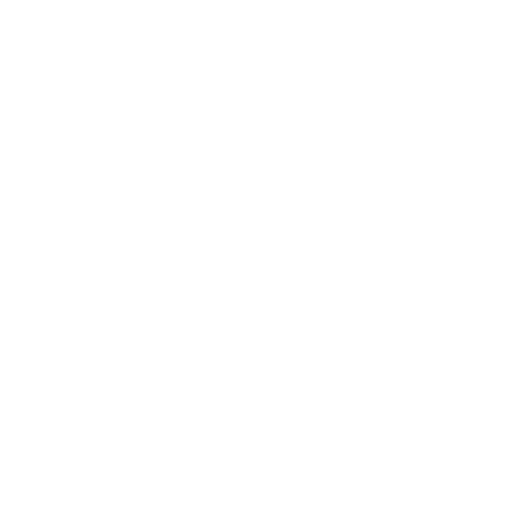
t = 0.00 s
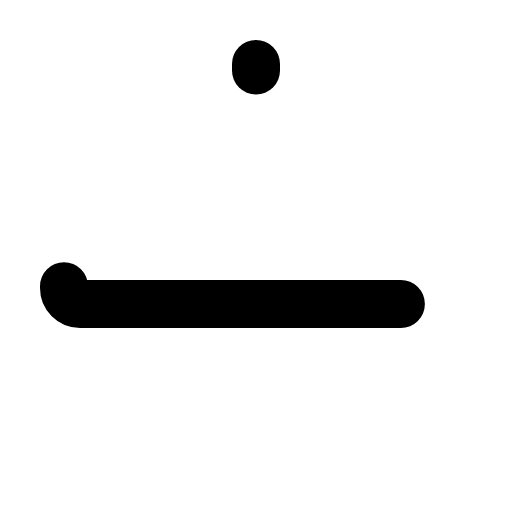
t = 0.60 s
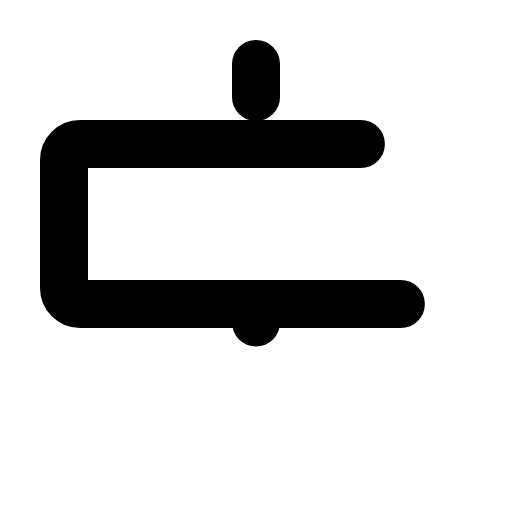
t = 0.98 s
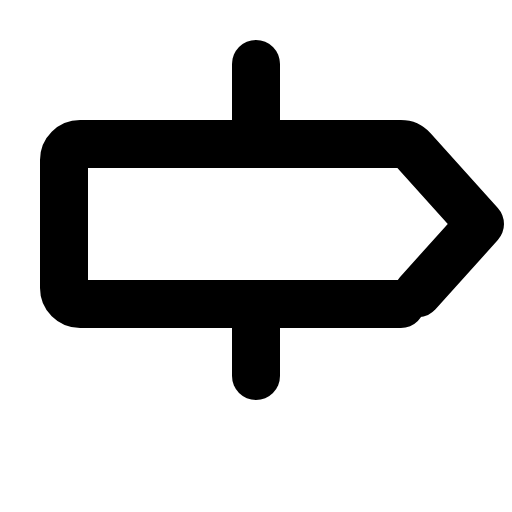
t = 1.35 s
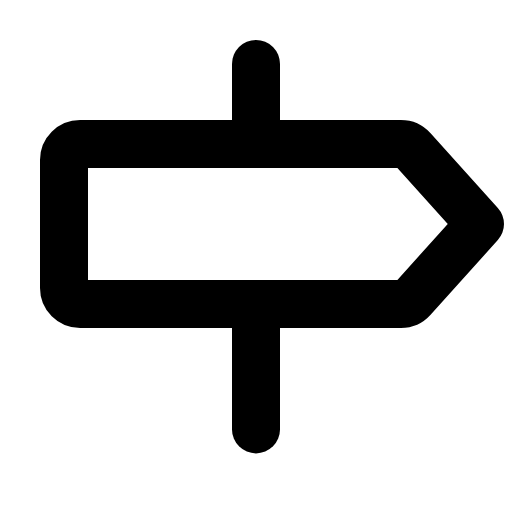
t = 1.73 s
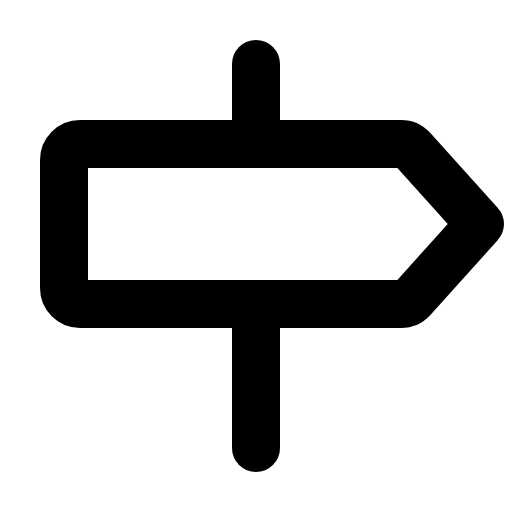
t = 2.10 s

The animated SVG that drew these frames (rendered in a browser with its animation timeline set to each time). Animation: 1 CSS @keyframes rule; one cycle of 2.10 s.

<svg xmlns="http://www.w3.org/2000/svg" viewBox="0 0 256 256">
  <style>
    .draw-line {
      stroke-dasharray: 1;
      stroke-dashoffset: 1;
      animation: phosphor-draw-in 1.5s ease-in-out forwards;
    }
    @keyframes phosphor-draw-in {
      to { stroke-dashoffset: 0; }
    }
  </style><rect width="256" height="256" fill="none"/><path d="M200.44,152H40a8,8,0,0,1-8-8V80a8,8,0,0,1,8-8H200.44a8,8,0,0,1,5.94,2.65L240,112l-33.62,37.35A8,8,0,0,1,200.44,152Z" fill="none" stroke="currentColor" stroke-linecap="round" stroke-linejoin="round" stroke-width="24" class="draw-line" pathLength="1" style="animation-delay: 0s"/><line x1="128" y1="32" x2="128" y2="72" fill="none" stroke="currentColor" stroke-linecap="round" stroke-linejoin="round" stroke-width="24" class="draw-line" pathLength="1" style="animation-delay: 0.3s"/><line x1="128" y1="152" x2="128" y2="224" fill="none" stroke="currentColor" stroke-linecap="round" stroke-linejoin="round" stroke-width="24" class="draw-line" pathLength="1" style="animation-delay: 0.6s"/></svg>
